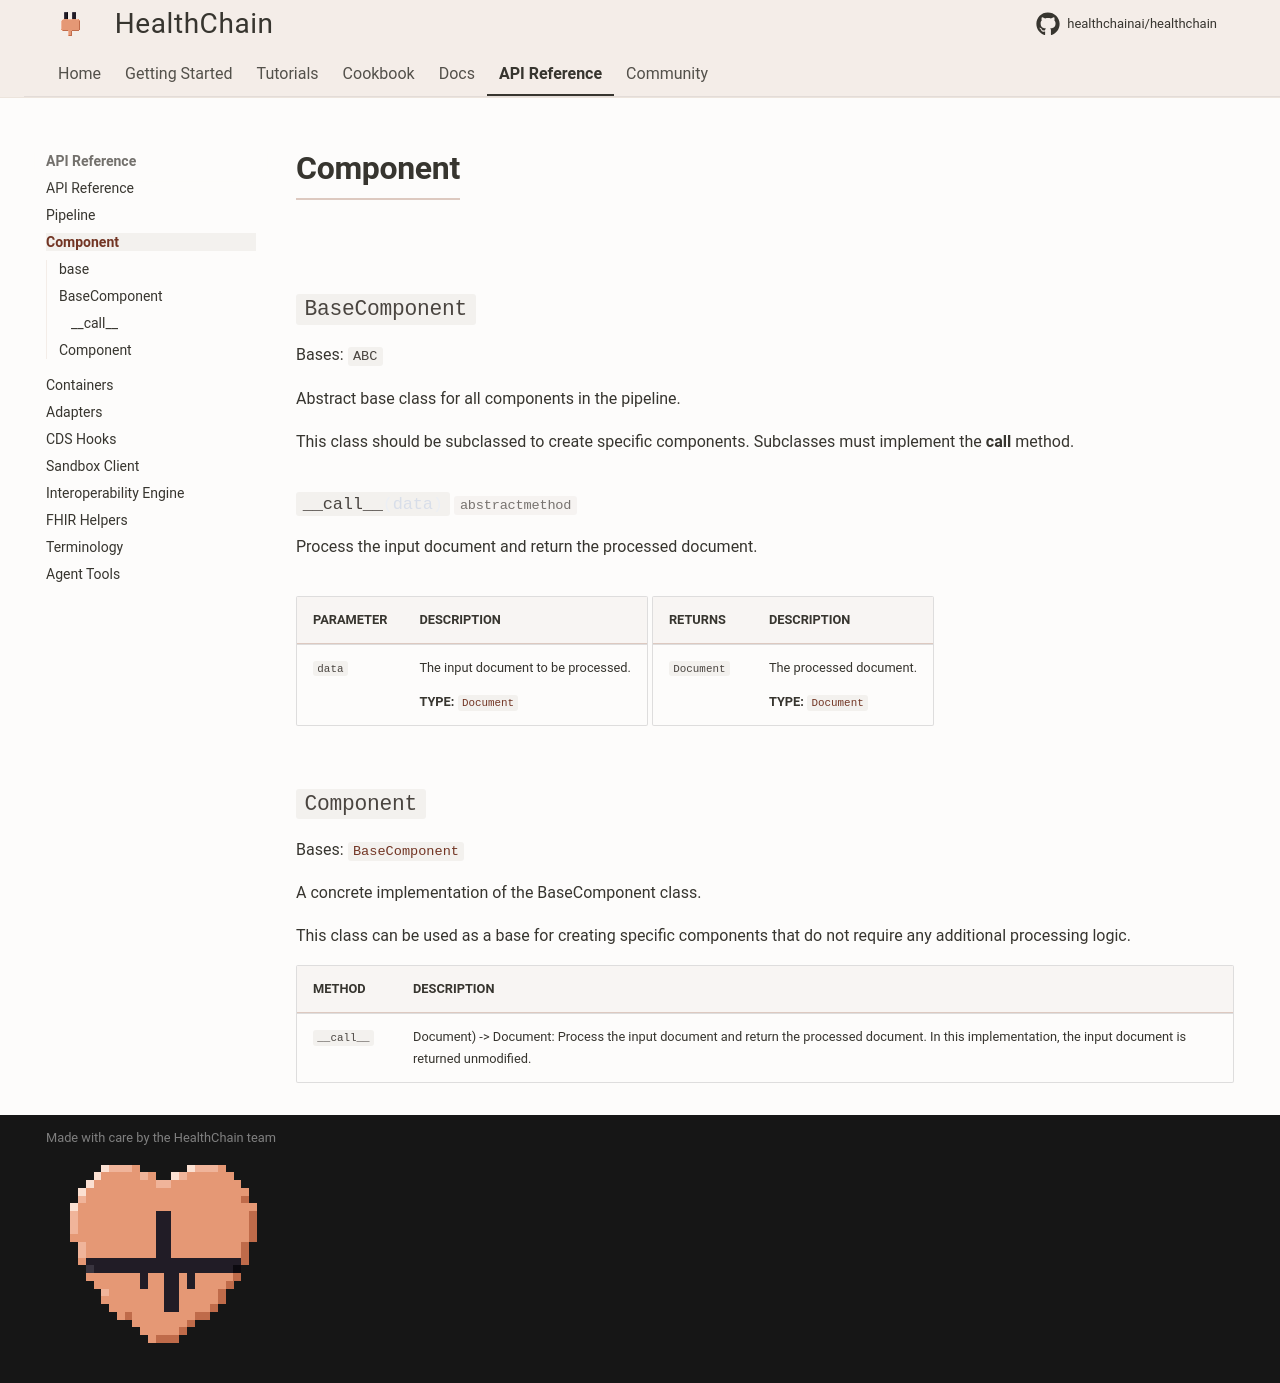

repository: dovel-pr17-validation-2/pr17r54-pypi-healthchain · page: api/component/index.html · generator: mkdocs

# Component

::: healthchain.pipeline.components.base
